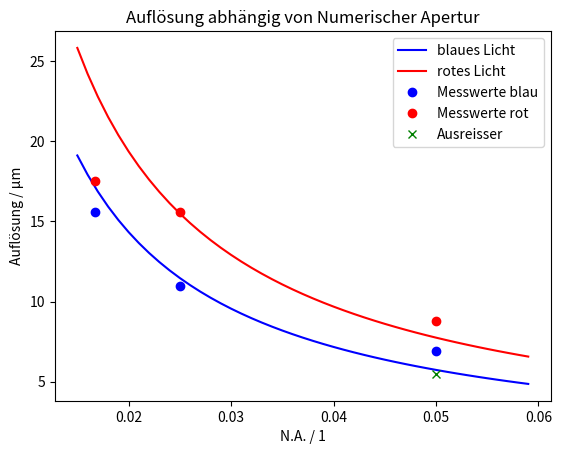

Write the Python code that produced this figure.
import numpy as np
import matplotlib.pyplot as plt
from math import log




def calc_na(d, delta_d, f, delta_f):
    na = d/(2*f)
    delta_na = 0.5 * (delta_d * f + delta_f * d)/f**2
    
    return na, delta_na





f = 60 * 10**-3
delta_f = 1 * 10**-3

d1 = 2 * 10**-3
d2 = 3 * 10**-3
d3 = 6 * 10**-3
delta_d = 0.1 * 10**-3


na1, delta_na1 = calc_na(d1, delta_d, f, delta_f)
print(1000*na1, 1000*delta_na1)

na2, delta_na2 = calc_na(d2, delta_d, f, delta_f)
print(1000*na2, 1000*delta_na2)

na3, delta_na3 = calc_na(d3, delta_d, f, delta_f)
print(1000*na3, 1000*delta_na3)




x = []
y_blau = []
y_rot = []
for i in range(15,60):
    x.append(i/1000.0)
    y_blau.append(0.61 * 470.0 * 10**-9/(i/1000.0) *10**6)
    y_rot.append(0.61 * 635.0 * 10**-9/(i/1000.0) *10**6)
    



na = [0.0167, 0.025, 0.05]
tm_blue = [15.6, 11.0, 6.9]
tm_red = [17.5, 15.6, 8.8]


moodle_blue = [15.6, 11.0, 5.5]
moodle_red = [17.5, 15.6, 8.8]


abw_x = [0.05]
abw_y = [5.5]


fig, ax = plt.subplots() 
#ax.axis([400, 800, 0, 1])
ax.plot(x, y_blau, 'blue')
ax.plot(x, y_rot, 'red')
ax.plot(na, tm_blue, marker='o', ls='', color='blue')
ax.plot(na, tm_red, marker='o', ls='', color='red')
ax.plot(abw_x, abw_y, marker='x', ls='', color='green')
ax.legend(['blaues Licht','rotes Licht', 'Messwerte blau','Messwerte rot ', 'Ausreisser'])
ax.set_xlabel('N.A. / 1')
ax.set_ylabel('Auflösung / µm')
ax.set_title('Auflösung abhängig von Numerischer Apertur')
plt.savefig("plot.png")
plt.close()





def calc_theor_aufl(na, delta_na, col):
    f = 470.0*10**-9
    if col == 'red':
        f = 635.0*10**-9

    delta_f = 5*10**-9
    
    return 10**6 * 0.61 * f/na, 10**6 * 0.61 * (delta_f * na + f*delta_na)/na**2


print(na1)
print()

print(calc_theor_aufl(na1, delta_na1, 'red'))
print(calc_theor_aufl(na2, delta_na2, 'red'))
print(calc_theor_aufl(na3, delta_na3, 'red'))
print(calc_theor_aufl(na1, delta_na1, 'blue'))
print(calc_theor_aufl(na2, delta_na2, 'blue'))
print(calc_theor_aufl(na3, delta_na3, 'blue'))
print()
print()
print()
print()





wert55 = 50.8
wert56 = 57
wert61 = 64
wert62 = 71.8
wert63 = 80.6
wert64 = 90.5
wert65 = 102
wert66 = 114
wert71 = 128
wert72 = 144
wert73 = 161
wert74 = 181
wert75 = 203




def calc_gem_aufl(wert, vorher, nachher):
    ergebnis1 = 1/vorher
    ergebnis2 = 1/wert
    ergebnis3 = 1/nachher
    
    return 1000*ergebnis2, 1000*(ergebnis1-ergebnis3)/2


print(calc_gem_aufl(wert61,wert56,wert62))
print(calc_gem_aufl(wert64,wert63,wert65))
print(calc_gem_aufl(wert56,wert55,wert61))

print(calc_gem_aufl(wert66,wert65,wert71))
print(calc_gem_aufl(wert72,wert71,wert73))

print(calc_gem_aufl(wert74,wert73,wert75))





exit(0)
